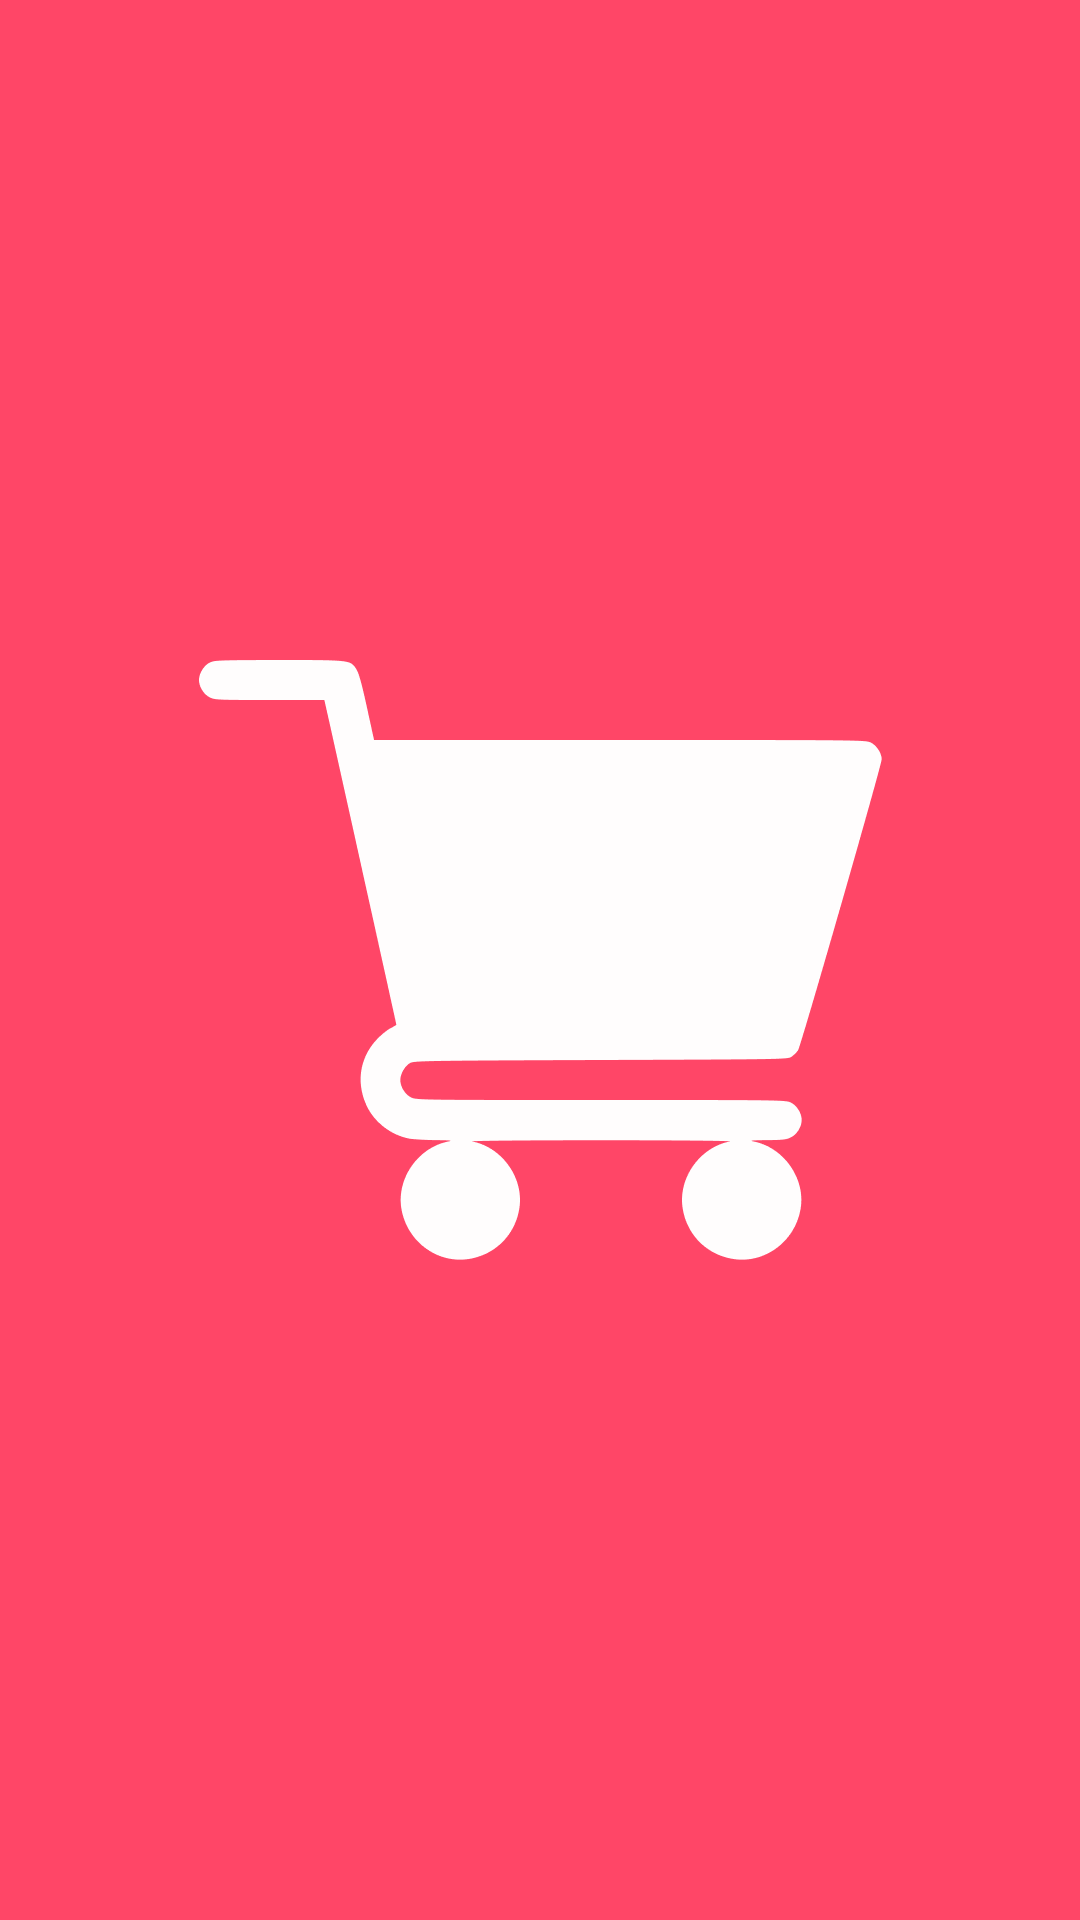

This screen was rendered from an Android layout file. Write that file and the resources it references.
<!-- AndroidManifest.xml: application theme Theme.App.Starting -->
<!-- res/layout/splash_screen.xml -->
<?xml version="1.0" encoding="utf-8"?>
<androidx.constraintlayout.widget.ConstraintLayout xmlns:android="http://schemas.android.com/apk/res/android"
    android:layout_width="match_parent"
    android:layout_height="match_parent"
    xmlns:app="http://schemas.android.com/apk/res-auto"
    android:background="@color/colorPrimary">

    <ImageView
        android:layout_width="0dp"
        android:layout_height="200dp"
        android:src="@drawable/logowhite"
        app:layout_constraintStart_toStartOf="parent"
        app:layout_constraintEnd_toEndOf="parent"
        app:layout_constraintTop_toTopOf="parent"
        app:layout_constraintBottom_toBottomOf="parent"/>


</androidx.constraintlayout.widget.ConstraintLayout>
<!-- resources referenced by this layout -->
<resources>
  <color name="colorPrimary">#FF4667</color>
  <!-- drawable logowhite: png bitmap (drawable-v24, 11328 bytes) -->
  <style name="Theme.App.Starting" parent="Theme.SplashScreen">
  
      <item name="windowSplashScreenBackground">@color/colorPrimary</item>
      <item name="windowSplashScreenAnimatedIcon" tools:targetApi="s">@drawable/ic_splashlogo</item>
  
      <item name="postSplashScreenTheme">@style/Theme.EcomApp</item>
  
  
  </style>
  <!-- drawable ic_splashlogo (drawable) -->
  <vector android:height="219.61932dp" android:viewportHeight="600"
      android:viewportWidth="683" android:width="250dp" xmlns:android="http://schemas.android.com/apk/res/android">
      <group android:pivotX="300"
          android:pivotY="350"
          android:scaleX="0.5"
          android:scaleY="0.5">
          <path android:fillColor="#ffffff"
              android:pathData="M35.5,0.9c-25.3,0.7 -26.8,1.1 -31.9,9.5 -5.9,9.5 -2.5,21.2 7.7,26.4l4.7,2.5 55,0.5c30.3,0.3 55,0.6 55,0.8 0,0.2 69.6,314.7 71.4,322.6 0.3,1.3 -1.3,2.8 -5.6,5.4 -31,18.9 -39,58.6 -17.4,87.1 7.7,10.2 20.2,18.4 33.1,21.8 3.4,0.8 13.5,1.7 25.1,2.1 10.7,0.4 19.1,1 18.7,1.4 -0.4,0.4 -3,1.3 -5.8,1.9 -12.5,3.1 -27.1,14.3 -34.4,26.5 -10.9,18.3 -11.8,37.9 -2.4,56.9 4.8,9.5 17,21.9 26.3,26.5 22.1,10.8 47.6,7.4 65.4,-8.9 12.7,-11.6 19.8,-27 19.9,-42.9 0.1,-10.5 -1.5,-17.3 -6,-26.7 -6.6,-13.6 -19.7,-25.2 -34.2,-30.4l-7.4,-2.6 8.4,-0.6c11,-0.9 230.9,-0.9 241.8,-0l8.4,0.6 -6.7,2.3c-9.5,3.2 -16.8,7.9 -23.9,15.4 -10.8,11.4 -17,26 -17,40.5 -0.1,16.5 5.4,29.9 17.2,41.5 12.2,12.1 25.8,18 41.8,18 16.4,-0 28.7,-5.2 40.9,-17.4 22.4,-22.5 24.4,-53.3 5,-78.4 -7.2,-9.3 -21.8,-18.8 -31.9,-20.7 -7.7,-1.5 -4.1,-2.2 12.6,-2.8 9.5,-0.3 18.6,-1 20.2,-1.7 6.8,-2.6 12.5,-10.9 12.5,-18.1 0,-8.4 -6.5,-16.4 -14.7,-18.1 -3,-0.6 -74.3,-1.2 -188.3,-1.6l-183.5,-0.7 -4,-2.1c-5,-2.6 -9.6,-9.7 -10.2,-15.8 -0.7,-5.7 3.3,-14.4 8,-17.8 3,-2.2 4.3,-2.3 31.2,-3 15.4,-0.5 99.8,-1.2 187.5,-1.6 152.2,-0.7 159.7,-0.8 163.3,-2.6 7.4,-3.6 6.4,-1.1 27.2,-72.1 32.3,-110.1 63.5,-221.2 63.5,-225.7 0,-4.3 -2.6,-9.2 -6.9,-13.1 -3.1,-2.8 -4.9,-3.5 -10.2,-4.2 -3.5,-0.4 -115.3,-1.1 -248.3,-1.4l-242,-0.6 -5.7,-25.5c-9.3,-41.9 -11.1,-47 -18.1,-50.6 -5.7,-3 -54.5,-4 -115.3,-2.5z" android:strokeColor="#00000000"/>
      </group>
  
  </vector>
  <style name="Theme.EcomApp" parent="Theme.MaterialComponents.DayNight.DarkActionBar">
          
          <item name="colorPrimary">@color/colorPrimary</item>
          <item name="colorPrimaryVariant">@color/purple_700</item>
          <item name="colorOnPrimary">@color/white</item>
          
          <item name="colorSecondary">@color/teal_200</item>
          <item name="colorSecondaryVariant">@color/teal_700</item>
          <item name="colorOnSecondary">@color/black</item>
          
  
      </style>
  <color name="purple_700">#FF3700B3</color>
  <color name="white">#FFFFFF</color>
  <color name="teal_200">#FF03DAC5</color>
  <color name="teal_700">#FF018786</color>
  <color name="black">#FF000000</color>
</resources>
